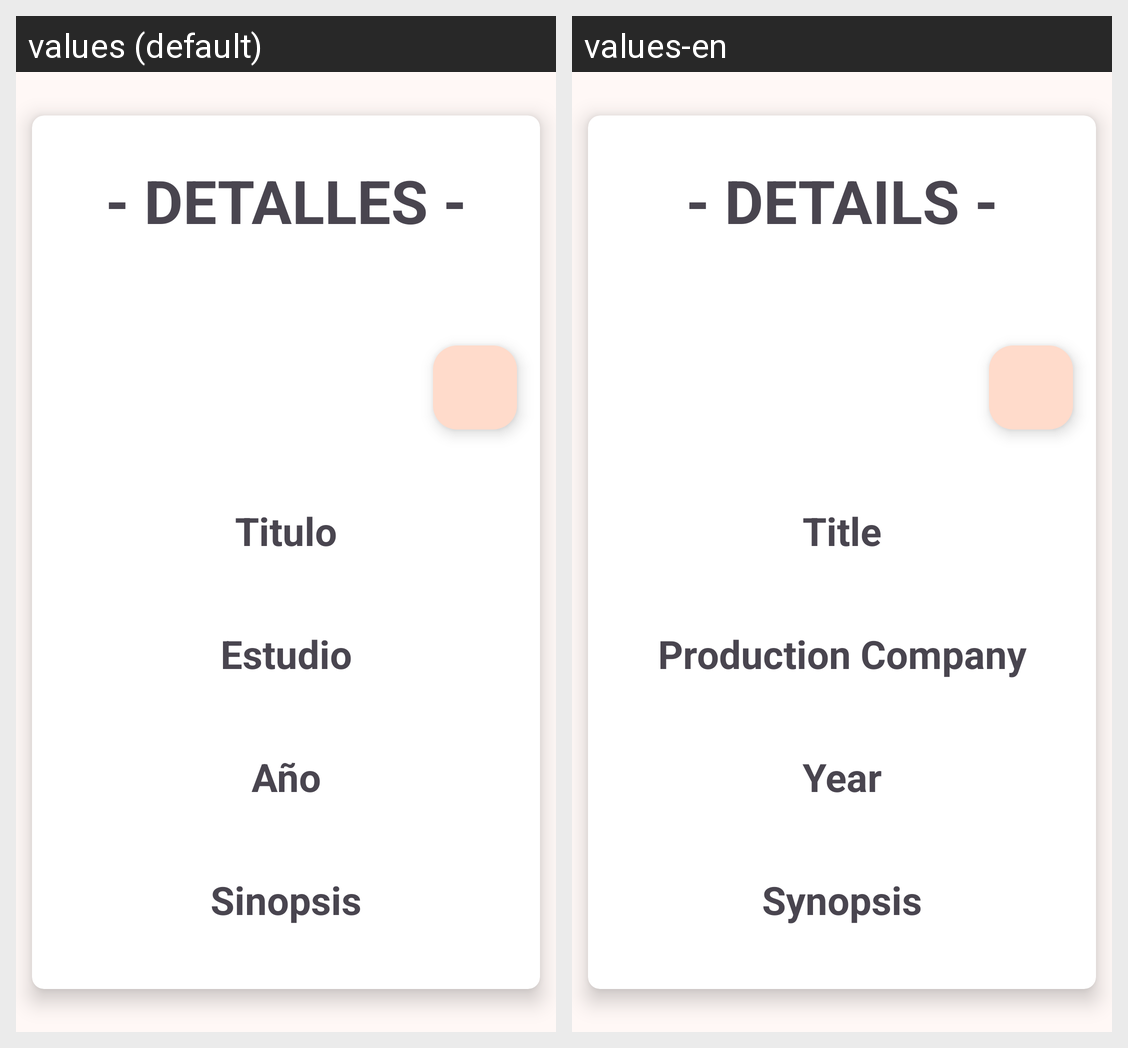

This grid shows one Android layout under two languages. Give, for every string resource on the screen, its name, the default text and each shown locale's text.
Android screen res/layout/fragment_fav_detail_item.xml rendered under 2 locales, left to right: values (default), values-en. Device: Nexus 5 (rendered at 1080×1920; each locale shown at half size, 540×960, under a caption strip naming it); theme AppTheme.
Strings drawn on this screen, with the default value and each locale's value (text and hints the layout hard-codes, and strings that could not be matched under every locale, appear in the picture but are not listed):

detail_item_list_title
  values: - DETALLES -
  values-en: - DETAILS -

Title
  values: Titulo
  values-en: Title

CompanyTit
  values: Estudio
  values-en: Production Company

YearTit
  values: Año
  values-en: Year

SinopsisTit
  values: Sinopsis
  values-en: Synopsis
